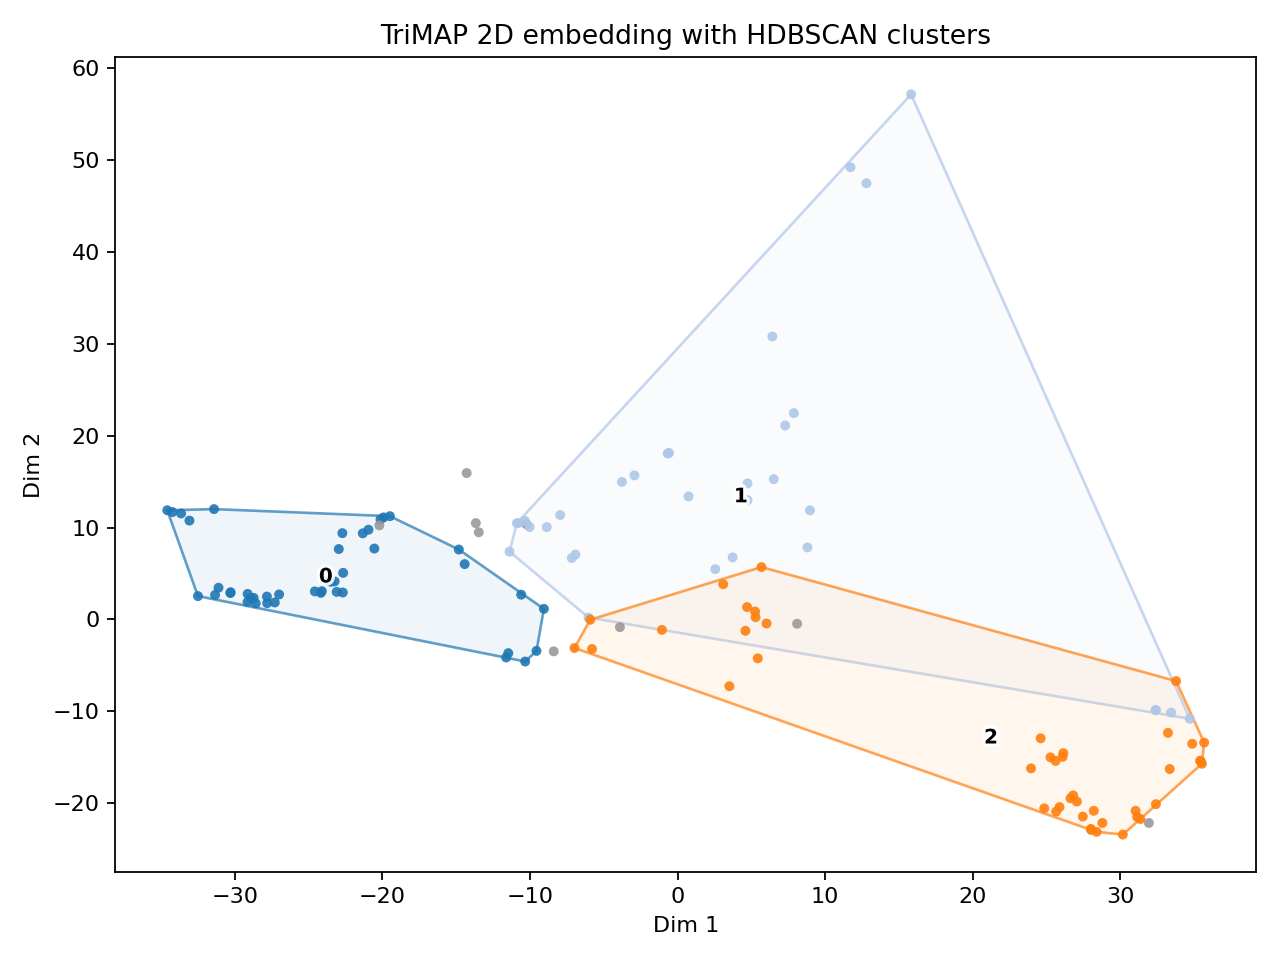

The data file committed next to this chart (first rows):
x, y, label, id
24.85, -20.57, 2, 1
25.65, -20.93, 2, 2
-22.71, 9.396, 0, 3
-31.1, 3.451, 0, 4
-23.49, 4.097, 0, 5
28.4, -23.13, 2, 6
8.803, 7.837, 1, 7
-28.58, 1.743, 0, 8
-7.167, 6.69, 1, 9
7.88, 22.47, 1, 10
7.292, 21.11, 1, 11
-10.24, 10.37, -1, 12
-8.86, 10.05, 1, 13
32.41, -20.12, 2, 14
4.6, -1.238, 2, 15
5.686, 5.702, 2, 16
2.556, 5.477, 1, 17
8.102, -0.4707, -1, 18
15.83, 57.18, 1, 19
25.88, -20.43, 2, 20
35.46, -15.47, 2, 21
30.17, -23.42, 2, 22
27.46, -21.47, 2, 23
-10.32, -4.583, 0, 24
-21.33, 9.377, 0, 25
-20.94, 9.77, 0, 26
-28.72, 2.347, 0, 27
-27.82, 2.492, 0, 28
5.435, -4.237, 2, 29
23.95, -16.22, 2, 30
24.6, -12.94, 2, 31
3.091, 3.835, 2, 32
5.253, 0.8687, 2, 33
4.712, 1.347, 2, 34
33.23, -12.35, 2, 35
26.8, -19.16, 2, 36
-0.5798, 18.13, 1, 37
-0.6669, 18.07, 1, 38
25.62, -15.4, 2, 39
-14.82, 7.612, 0, 40
-19.49, 11.25, 0, 41
31.04, -20.84, 2, 42
6.028, -0.4409, 2, 43
26.09, -14.96, 2, 44
35.68, -13.41, 2, 45
33.35, -16.29, 2, 46
28.78, -22.16, 2, 47
-22.66, 5.07, 0, 48
6.427, 30.81, 1, 49
-24.17, 2.892, 0, 50
-6.036, 0.2043, 1, 51
-9.557, -3.427, 0, 52
-27.29, 1.848, 0, 53
12.8, 47.5, 1, 54
28.02, -22.92, 2, 55
26.62, -19.48, 2, 56
-11.47, -3.672, 0, 57
35.4, -15.39, 2, 58
28.2, -20.84, 2, 59
27.05, -19.83, 2, 60
... 69 more rows
